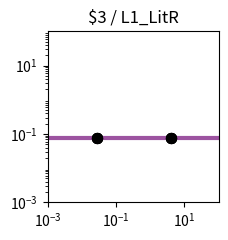

Recreate this plot in Python. (Note: this script raises an exception after producing the figure.)
import matplotlib.pyplot as plt
import matplotlib.ticker as ticker
import numpy as np

fig, ax = plt.subplots(figsize=(2.5,2.5))

plt.xlim(1.000000e-03, 1.000000e+02)
plt.ylim(1.000000e-03, 1.000000e+02)

x = np.array([1.000000e-03,1.122018e-03,1.258925e-03,1.412538e-03,1.584893e-03,1.778279e-03,1.995262e-03,2.238721e-03,2.511886e-03,2.818383e-03,3.162278e-03,3.548134e-03,3.981072e-03,4.466836e-03,5.011872e-03,5.623413e-03,6.309573e-03,7.079458e-03,7.943282e-03,8.912509e-03,1.000000e-02,1.122018e-02,1.258925e-02,1.412538e-02,1.584893e-02,1.778279e-02,1.995262e-02,2.238721e-02,2.511886e-02,2.818383e-02,3.162278e-02,3.548134e-02,3.981072e-02,4.466836e-02,5.011872e-02,5.623413e-02,6.309573e-02,7.079458e-02,7.943282e-02,8.912509e-02,1.000000e-01,1.122018e-01,1.258925e-01,1.412538e-01,1.584893e-01,1.778279e-01,1.995262e-01,2.238721e-01,2.511886e-01,2.818383e-01,3.162278e-01,3.548134e-01,3.981072e-01,4.466836e-01,5.011872e-01,5.623413e-01,6.309573e-01,7.079458e-01,7.943282e-01,8.912509e-01,1.000000e+00,1.122018e+00,1.258925e+00,1.412538e+00,1.584893e+00,1.778279e+00,1.995262e+00,2.238721e+00,2.511886e+00,2.818383e+00,3.162278e+00,3.548134e+00,3.981072e+00,4.466836e+00,5.011872e+00,5.623413e+00,6.309573e+00,7.079458e+00,7.943282e+00,8.912509e+00,1.000000e+01,1.122018e+01,1.258925e+01,1.412538e+01,1.584893e+01,1.778279e+01,1.995262e+01,2.238721e+01,2.511886e+01,2.818383e+01,3.162278e+01,3.548134e+01,3.981072e+01,4.466836e+01,5.011872e+01,5.623413e+01,6.309573e+01,7.079458e+01,7.943282e+01,8.912509e+01,1.000000e+02,])
y = np.array([7.400000e-02,7.400000e-02,7.400000e-02,7.400000e-02,7.400000e-02,7.400000e-02,7.400000e-02,7.400000e-02,7.400000e-02,7.400000e-02,7.400000e-02,7.400000e-02,7.400000e-02,7.400000e-02,7.400000e-02,7.400000e-02,7.400000e-02,7.400000e-02,7.400000e-02,7.400000e-02,7.400000e-02,7.400000e-02,7.400000e-02,7.400000e-02,7.400000e-02,7.400000e-02,7.400000e-02,7.400000e-02,7.400000e-02,7.400000e-02,7.400000e-02,7.400000e-02,7.400000e-02,7.400000e-02,7.400000e-02,7.400000e-02,7.400000e-02,7.400000e-02,7.400000e-02,7.400000e-02,7.400000e-02,7.400000e-02,7.400000e-02,7.400000e-02,7.400000e-02,7.400000e-02,7.400000e-02,7.400000e-02,7.400000e-02,7.400000e-02,7.400000e-02,7.400000e-02,7.400000e-02,7.400000e-02,7.400000e-02,7.400000e-02,7.400000e-02,7.400000e-02,7.400000e-02,7.400000e-02,7.400000e-02,7.400000e-02,7.400000e-02,7.400000e-02,7.400000e-02,7.400000e-02,7.400000e-02,7.400000e-02,7.400000e-02,7.400000e-02,7.400000e-02,7.400000e-02,7.400000e-02,7.400000e-02,7.400000e-02,7.400000e-02,7.400000e-02,7.400000e-02,7.400000e-02,7.400000e-02,7.400000e-02,7.400000e-02,7.400000e-02,7.400000e-02,7.400000e-02,7.400000e-02,7.400000e-02,7.400000e-02,7.400000e-02,7.400000e-02,7.400000e-02,7.400000e-02,7.400000e-02,7.400000e-02,7.400000e-02,7.400000e-02,7.400000e-02,7.400000e-02,7.400000e-02,7.400000e-02,7.400000e-02,])
c = "#9c53a0"

hi_x = np.array([2.780000e-02,2.780000e-02,2.780000e-02,2.780000e-02,3.923900e+00,3.923900e+00,3.923900e+00,3.923900e+00,])
hi_y = np.array([7.400000e-02,7.400000e-02,7.400000e-02,7.400000e-02,7.400000e-02,7.400000e-02,7.400000e-02,7.400000e-02,])
lo_x = np.array([])
lo_y = np.array([])

plt.loglog(x,y,lw=3,color=c)
plt.scatter(hi_x,hi_y,marker='o',s=50,color='black',zorder=10)
plt.scatter(lo_x,lo_y,marker='o',s=50,edgecolors='black',color='none',zorder=10)

plt.title("$3 / L1_LitR")

ax.xaxis.set_major_locator(ticker.LogLocator(numticks=3))
ax.yaxis.set_major_locator(ticker.LogLocator(numticks=3))

ax.set_aspect('equal')
plt.tight_layout()

plt.savefig("/home/user/output/response_plot_$3_L1_LitR.png", bbox_inches='tight')
